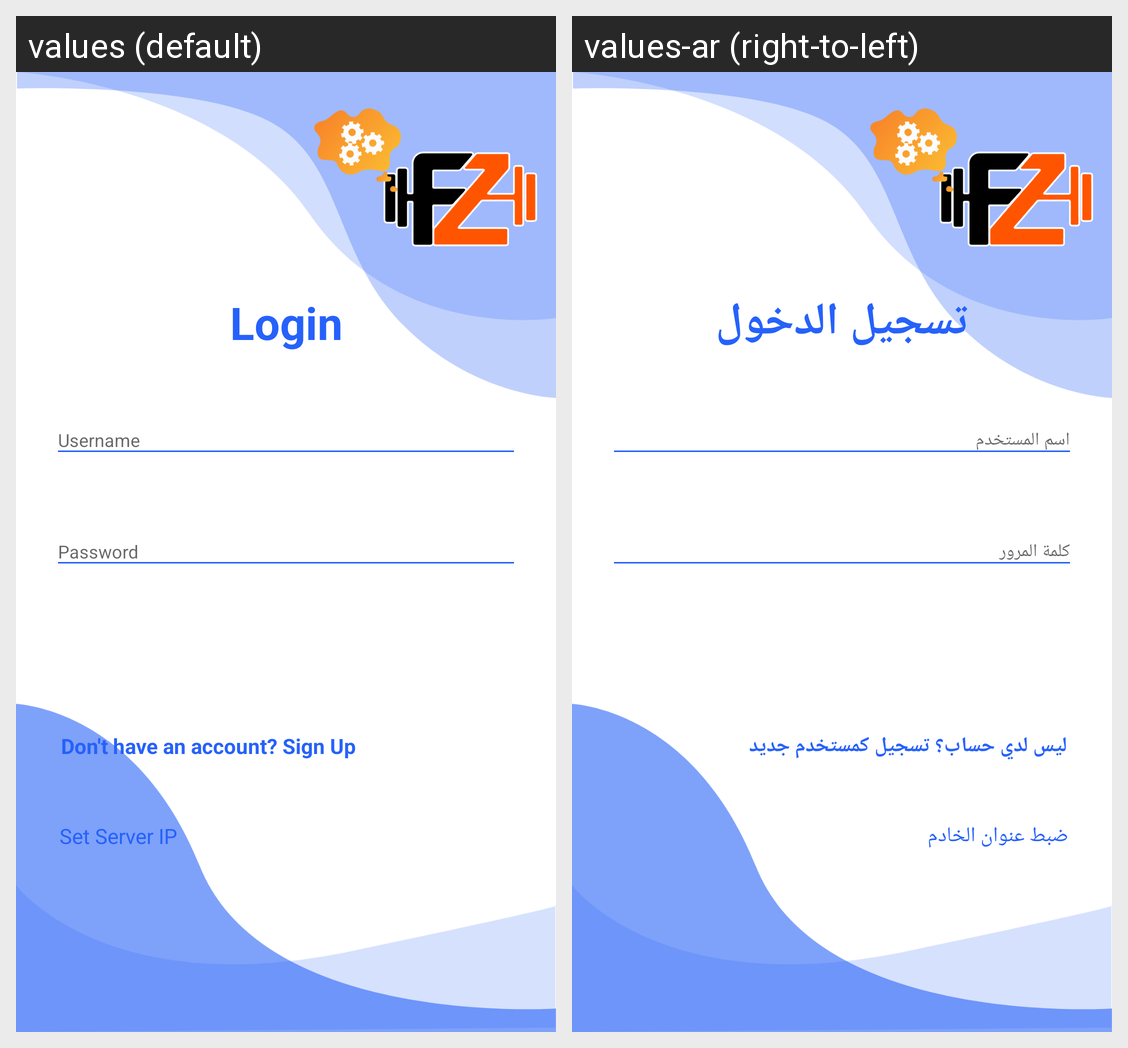

Here is an Android app screen in its default locale and in the app's own translations. Write out the translated-string differences for the strings that appear on this screen.
Android screen res/layout/activity_login.xml rendered under 2 locales, left to right: values (default), values-ar (right-to-left). Device: Nexus 5 (rendered at 1080×1920; each locale shown at half size, 540×960, under a caption strip naming it); theme AppTheme.
Strings drawn on this screen, with the default value and each locale's value (text and hints the layout hard-codes, and strings that could not be matched under every locale, appear in the picture but are not listed):

login
  values: Login
  values-ar: تسجيل الدخول

login_signup_hint
  values: Don't have an account? Sign Up
  values-ar: ليس لدي حساب؟ تسجيل كمستخدم جديد

setIpaAndPort
  values: Set Server IP
  values-ar: ضبط عنوان الخادم
